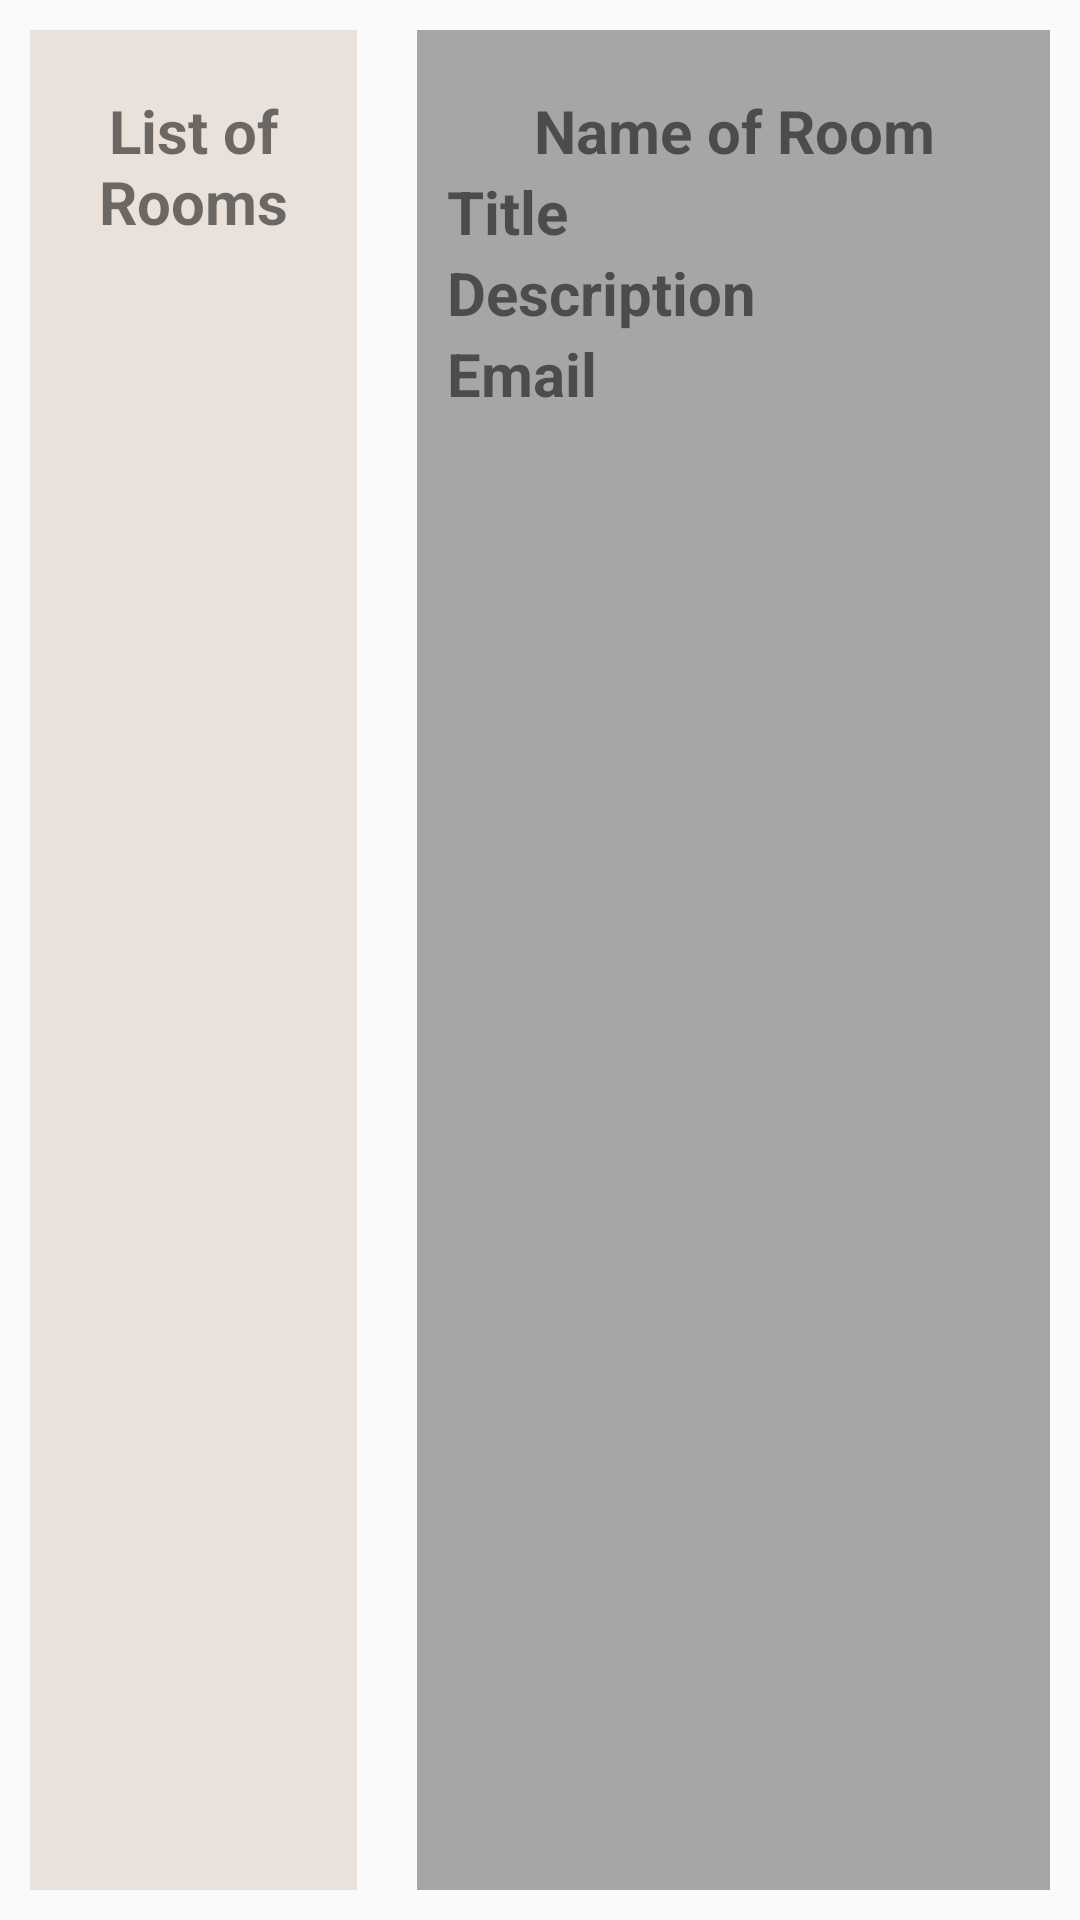

Here is an Android app screen rendered from its layout file. Give the layout XML and the strings, colors and styles it references.
<!-- AndroidManifest.xml: application theme AppTheme -->
<!-- res/layout/fragment_rooms.xml -->
<RelativeLayout xmlns:android="http://schemas.android.com/apk/res/android"
    xmlns:app="http://schemas.android.com/apk/res-auto"
    xmlns:tools="http://schemas.android.com/tools"
    android:id="@+id/frag_room_lyt"
    android:layout_width="match_parent"
    android:layout_height="match_parent"
    android:orientation="vertical"
    android:padding="@dimen/dimen_10dp">

    <LinearLayout
        android:layout_width="match_parent"
        android:layout_height="match_parent"
        android:orientation="horizontal"
        android:weightSum="2">

        <RelativeLayout
            android:layout_width="match_parent"
            android:layout_height="match_parent"
            android:layout_marginRight="@dimen/dimen_10dp"
            android:layout_weight="1.3"
            android:background="@color/color_4cc0a58d">

            <TextView
                android:id="@+id/roomsListTv"
                android:layout_width="match_parent"
                android:layout_height="wrap_content"
                android:layout_marginTop="@dimen/dimen_20dp"
                android:gravity="center"
                android:text="@string/roomsList"
                android:textSize="@dimen/dimen_20sp"
                android:textStyle="bold" />

            <android.support.v7.widget.RecyclerView
                android:id="@+id/rooms_rv"
                android:layout_width="match_parent"
                android:layout_height="wrap_content"
                android:layout_below="@id/roomsListTv"
                android:layout_marginTop="@dimen/dimen_20dp" />

        </RelativeLayout>

        <RelativeLayout
            android:layout_width="match_parent"
            android:layout_height="match_parent"
            android:layout_marginLeft="@dimen/dimen_10dp"
            android:layout_weight="0.7"
            android:background="@color/color_a5a6a8"
            android:paddingLeft="@dimen/dimen_10dp"
            android:paddingRight="@dimen/dimen_10dp">

            <TextView
                android:id="@+id/roomNameTv"
                android:layout_width="match_parent"
                android:layout_height="wrap_content"
                android:layout_marginTop="@dimen/dimen_20dp"
                android:gravity="center"
                android:text="@string/roomName"
                android:textSize="@dimen/dimen_20sp"
                android:textStyle="bold" />

            <TextView
                android:id="@+id/titleTv"
                android:layout_width="wrap_content"
                android:layout_height="wrap_content"
                android:layout_below="@id/roomNameTv"
                android:gravity="left"
                android:text="@string/title"
                android:textSize="@dimen/dimen_20sp"
                android:textStyle="bold" />

            <EditText
                android:layout_width="match_parent"
                android:layout_height="wrap_content"
                android:layout_alignBaseline="@id/titleTv"
                android:layout_below="@id/roomNameTv"
                android:layout_marginLeft="@dimen/dimen_10dp"
                android:layout_toRightOf="@id/titleTv"
                android:background="@null" />

            <TextView
                android:id="@+id/descriptionTv"
                android:layout_width="wrap_content"
                android:layout_height="wrap_content"
                android:layout_below="@id/titleTv"
                android:gravity="left"
                android:text="@string/description"
                android:textSize="@dimen/dimen_20sp"
                android:textStyle="bold" />

            <EditText
                android:layout_width="match_parent"
                android:layout_height="wrap_content"
                android:layout_alignBaseline="@id/descriptionTv"
                android:layout_below="@id/titleTv"
                android:layout_marginLeft="@dimen/dimen_10dp"
                android:layout_toRightOf="@id/descriptionTv"
                android:background="@null" />

            <TextView
                android:id="@+id/emailTv"
                android:layout_width="wrap_content"
                android:layout_height="wrap_content"
                android:layout_below="@id/descriptionTv"
                android:gravity="left"
                android:text="@string/email"
                android:textSize="@dimen/dimen_20sp"
                android:textStyle="bold" />

            <EditText
                android:layout_width="match_parent"
                android:layout_height="wrap_content"
                android:layout_alignBaseline="@id/emailTv"
                android:layout_below="@id/descriptionTv"
                android:layout_marginLeft="@dimen/dimen_10dp"
                android:layout_toRightOf="@id/emailTv"
                android:background="@null" />


        </RelativeLayout>

    </LinearLayout>

</RelativeLayout>
<!-- resources referenced by this layout -->
<resources>
  <color name="color_4cc0a58d">#4cc0a58d</color>
  <color name="color_a5a6a8">#a5a6a8</color>
  <dimen name="dimen_10dp">10dp</dimen>
  <dimen name="dimen_20dp">20dp</dimen>
  <dimen name="dimen_20sp">20sp</dimen>
  <string name="description">Description</string>
  <string name="email">Email</string>
  <string name="roomName">Name of Room</string>
  <string name="roomsList">List of Rooms</string>
  <string name="title">Title</string>
  <style name="AppTheme" parent="Theme.AppCompat.Light.DarkActionBar">
          
          <item name="colorPrimary">@color/colorPrimary</item>
          <item name="colorPrimaryDark">@color/colorPrimaryDark</item>
          <item name="colorAccent">@color/colorAccent</item>
  
          
          
      </style>
  <color name="colorPrimary">#3F51B5</color>
  <color name="colorPrimaryDark">#303F9F</color>
  <color name="colorAccent">#FF4081</color>
</resources>
